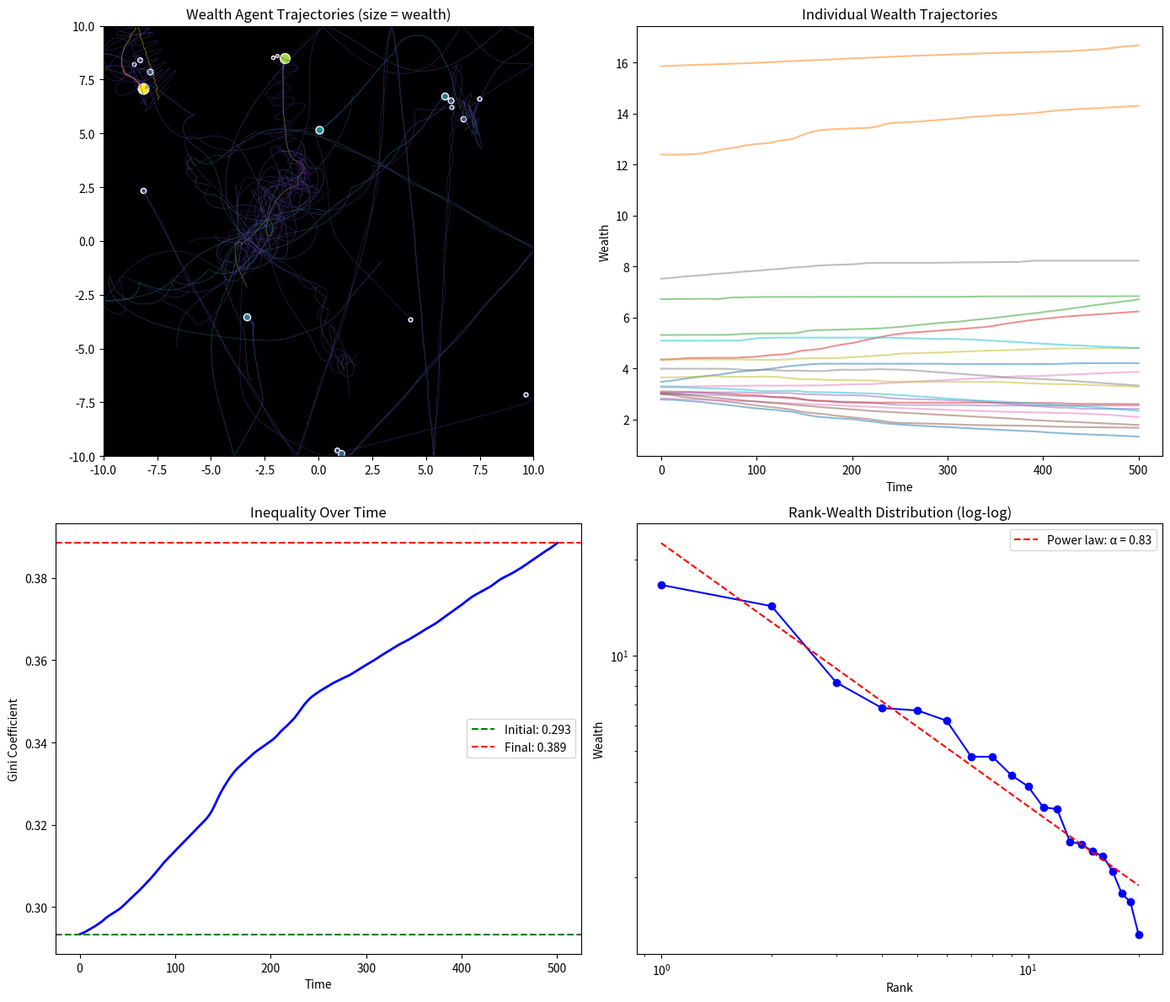

This chart was generated by the following Python code:
# Emergent Wealth Concentration via Informational Tangle
# Direct adaptation of recursive_gravity.py for economic domain
# Same mechanics, different semantics - testing universality of PAC/SEC

import numpy as np
import matplotlib.pyplot as plt

# ==============================================================================
# PARAMETERS (same structure as recursive_gravity.py)
# ==============================================================================

timesteps = 500
dt = 0.1
field_res = 200
field_extent = 10
memory_decay = 0.98  # Recursive memory decay

# Wealth "masses" - initial wealth concentrations
n_agents = 20
np.random.seed(42)

# Initial wealth follows rough power law (some start with more)
initial_wealth = np.random.pareto(2, n_agents) + 1
initial_wealth = initial_wealth / initial_wealth.sum() * 100  # Normalize to 100 total

# Initial positions (random in economic space)
positions = np.random.uniform(-field_extent * 0.8, field_extent * 0.8, (n_agents, 2))

# Initial velocities (small random)
velocities = np.random.randn(n_agents, 2) * 0.1

# Entropy/transaction field
entropy_field = np.zeros((field_res, field_res))

# ==============================================================================
# HELPER FUNCTIONS
# ==============================================================================

def to_field_idx(pos):
    """Convert position to field index."""
    scale = field_res / (2 * field_extent)
    x_idx = int((pos[0] + field_extent) * scale)
    y_idx = int((pos[1] + field_extent) * scale)
    return np.clip(x_idx, 0, field_res - 1), np.clip(y_idx, 0, field_res - 1)

# ==============================================================================
# SIMULATION (same mechanics as recursive_gravity)
# ==============================================================================

traces = {i: [positions[i].copy()] for i in range(n_agents)}
wealth_history = [initial_wealth.copy()]
wealth = initial_wealth.copy()

print("=" * 60)
print("WEALTH FIELD DYNAMICS SIMULATION")
print("Testing PAC/SEC universality in economic domain")
print("=" * 60)
print(f"\nInitial wealth distribution:")
print(f"  Top 10%: {np.sum(np.sort(wealth)[-2:]):.1f}%")
print(f"  Bottom 50%: {np.sum(np.sort(wealth)[:10]):.1f}%")
print(f"  Gini coefficient: {1 - 2 * np.sum(np.cumsum(np.sort(wealth))) / (n_agents * np.sum(wealth)) + 1/n_agents:.3f}")

for t in range(timesteps):
    # Recursive memory decay
    entropy_field *= memory_decay
    
    # Calculate pairwise interactions (like gravity, but for wealth)
    for i in range(n_agents):
        force = np.zeros(2)
        
        for j in range(n_agents):
            if i == j:
                continue
                
            delta = positions[j] - positions[i]
            dist = np.linalg.norm(delta)
            direction = delta / (dist + 1e-9)
            
            # Tangle strength - same as recursive_gravity
            # Wealthier agents have stronger "pull"
            tangle_strength = np.exp(-dist) * wealth[j]
            
            # Force toward wealthier agents (like gravitational attraction)
            force += tangle_strength * direction
        
        # Update velocity and position
        velocities[i] += force * dt / (wealth[i] + 1)  # Heavier = slower response
        positions[i] += velocities[i] * dt
        
        # Boundary reflection
        for dim in range(2):
            if abs(positions[i, dim]) > field_extent:
                positions[i, dim] = np.clip(positions[i, dim], -field_extent, field_extent)
                velocities[i, dim] *= -0.5
        
        # Update entropy field
        x_idx, y_idx = to_field_idx(positions[i])
        entropy_field[y_idx, x_idx] += wealth[i] * 0.01
        
        traces[i].append(positions[i].copy())
    
    # Wealth transfer based on proximity (transactions)
    # Closer agents exchange more, net flow toward larger wealth
    for i in range(n_agents):
        for j in range(i + 1, n_agents):
            dist = np.linalg.norm(positions[i] - positions[j])
            if dist < 2.0:  # Interaction radius
                # Transaction probability
                transaction = 0.01 * np.exp(-dist) * min(wealth[i], wealth[j])
                
                # Net flow toward wealthier (SEC gradient)
                if wealth[i] > wealth[j]:
                    wealth[i] += transaction * 0.1
                    wealth[j] -= transaction * 0.1
                else:
                    wealth[j] += transaction * 0.1
                    wealth[i] -= transaction * 0.1
    
    # PAC conservation: normalize to maintain total = 100
    wealth = wealth * 100 / wealth.sum()
    wealth_history.append(wealth.copy())

# Convert to arrays
wealth_history = np.array(wealth_history)

# ==============================================================================
# RESULTS
# ==============================================================================

print(f"\nFinal wealth distribution (after {timesteps} steps):")
print(f"  Top 10%: {np.sum(np.sort(wealth)[-2:]):.1f}%")
print(f"  Bottom 50%: {np.sum(np.sort(wealth)[:10]):.1f}%")
print(f"  Gini coefficient: {1 - 2 * np.sum(np.cumsum(np.sort(wealth))) / (n_agents * np.sum(wealth)) + 1/n_agents:.3f}")

# Calculate concentration dynamics
initial_gini = 1 - 2 * np.sum(np.cumsum(np.sort(wealth_history[0]))) / (n_agents * np.sum(wealth_history[0])) + 1/n_agents
final_gini = 1 - 2 * np.sum(np.cumsum(np.sort(wealth_history[-1]))) / (n_agents * np.sum(wealth_history[-1])) + 1/n_agents

print(f"\nConcentration change:")
print(f"  Initial Gini: {initial_gini:.3f}")
print(f"  Final Gini: {final_gini:.3f}")
print(f"  Direction: {'CONCENTRATED (funnel up)' if final_gini > initial_gini else 'DISPERSED (trickle down)'}")

# Extract Ξ from dynamics
# Ξ should appear in the ratio of change rates
gini_series = []
for t in range(len(wealth_history)):
    w = wealth_history[t]
    gini = 1 - 2 * np.sum(np.cumsum(np.sort(w))) / (n_agents * np.sum(w)) + 1/n_agents
    gini_series.append(gini)
gini_series = np.array(gini_series)

# Look for balance point
d_gini = np.gradient(gini_series)
stable_mask = np.abs(d_gini) < 0.001
if np.any(stable_mask):
    stable_gini = np.mean(gini_series[stable_mask])
    print(f"\nStability analysis:")
    print(f"  Stable Gini value: {stable_gini:.3f}")
else:
    print(f"\nNo stable equilibrium reached in {timesteps} steps")

# ==============================================================================
# VISUALIZATION
# ==============================================================================

fig, axes = plt.subplots(2, 2, figsize=(14, 12))

# Plot 1: Agent trajectories with entropy field
ax1 = axes[0, 0]
extent = [-field_extent, field_extent, -field_extent, field_extent]
ax1.imshow(entropy_field, extent=extent, origin='lower', cmap='inferno', alpha=0.7)
for i in range(n_agents):
    trace = np.array(traces[i])
    color = plt.cm.viridis(wealth[i] / wealth.max())
    ax1.plot(trace[:, 0], trace[:, 1], color=color, alpha=0.6, linewidth=0.5)
    ax1.scatter(trace[-1, 0], trace[-1, 1], s=wealth[i] * 5, color=color, edgecolor='white')
ax1.set_facecolor("black")
ax1.set_aspect('equal')
ax1.set_title("Wealth Agent Trajectories (size = wealth)")
ax1.set_xlim(-field_extent, field_extent)
ax1.set_ylim(-field_extent, field_extent)

# Plot 2: Wealth distribution evolution
ax2 = axes[0, 1]
for i in range(n_agents):
    ax2.plot(wealth_history[:, i], alpha=0.5)
ax2.set_xlabel("Time")
ax2.set_ylabel("Wealth")
ax2.set_title("Individual Wealth Trajectories")

# Plot 3: Gini coefficient over time
ax3 = axes[1, 0]
ax3.plot(gini_series, 'b-', linewidth=2)
ax3.axhline(y=initial_gini, color='g', linestyle='--', label=f'Initial: {initial_gini:.3f}')
ax3.axhline(y=final_gini, color='r', linestyle='--', label=f'Final: {final_gini:.3f}')
ax3.set_xlabel("Time")
ax3.set_ylabel("Gini Coefficient")
ax3.set_title("Inequality Over Time")
ax3.legend()

# Plot 4: Final wealth distribution (log scale)
ax4 = axes[1, 1]
sorted_wealth = np.sort(wealth)[::-1]
ranks = np.arange(1, n_agents + 1)
ax4.loglog(ranks, sorted_wealth, 'bo-')
ax4.set_xlabel("Rank")
ax4.set_ylabel("Wealth")
ax4.set_title("Rank-Wealth Distribution (log-log)")

# Fit power law
log_ranks = np.log(ranks)
log_wealth = np.log(sorted_wealth)
slope, intercept = np.polyfit(log_ranks, log_wealth, 1)
ax4.loglog(ranks, np.exp(intercept) * ranks ** slope, 'r--', label=f'Power law: α = {-slope:.2f}')
ax4.legend()

plt.tight_layout()
plt.savefig("wealth_gravity_results.png", dpi=150, facecolor='white')
plt.show()

print(f"\nPower law exponent: α = {-slope:.2f}")
print(f"(Typical real-world: α ≈ 1.5-2.5)")
